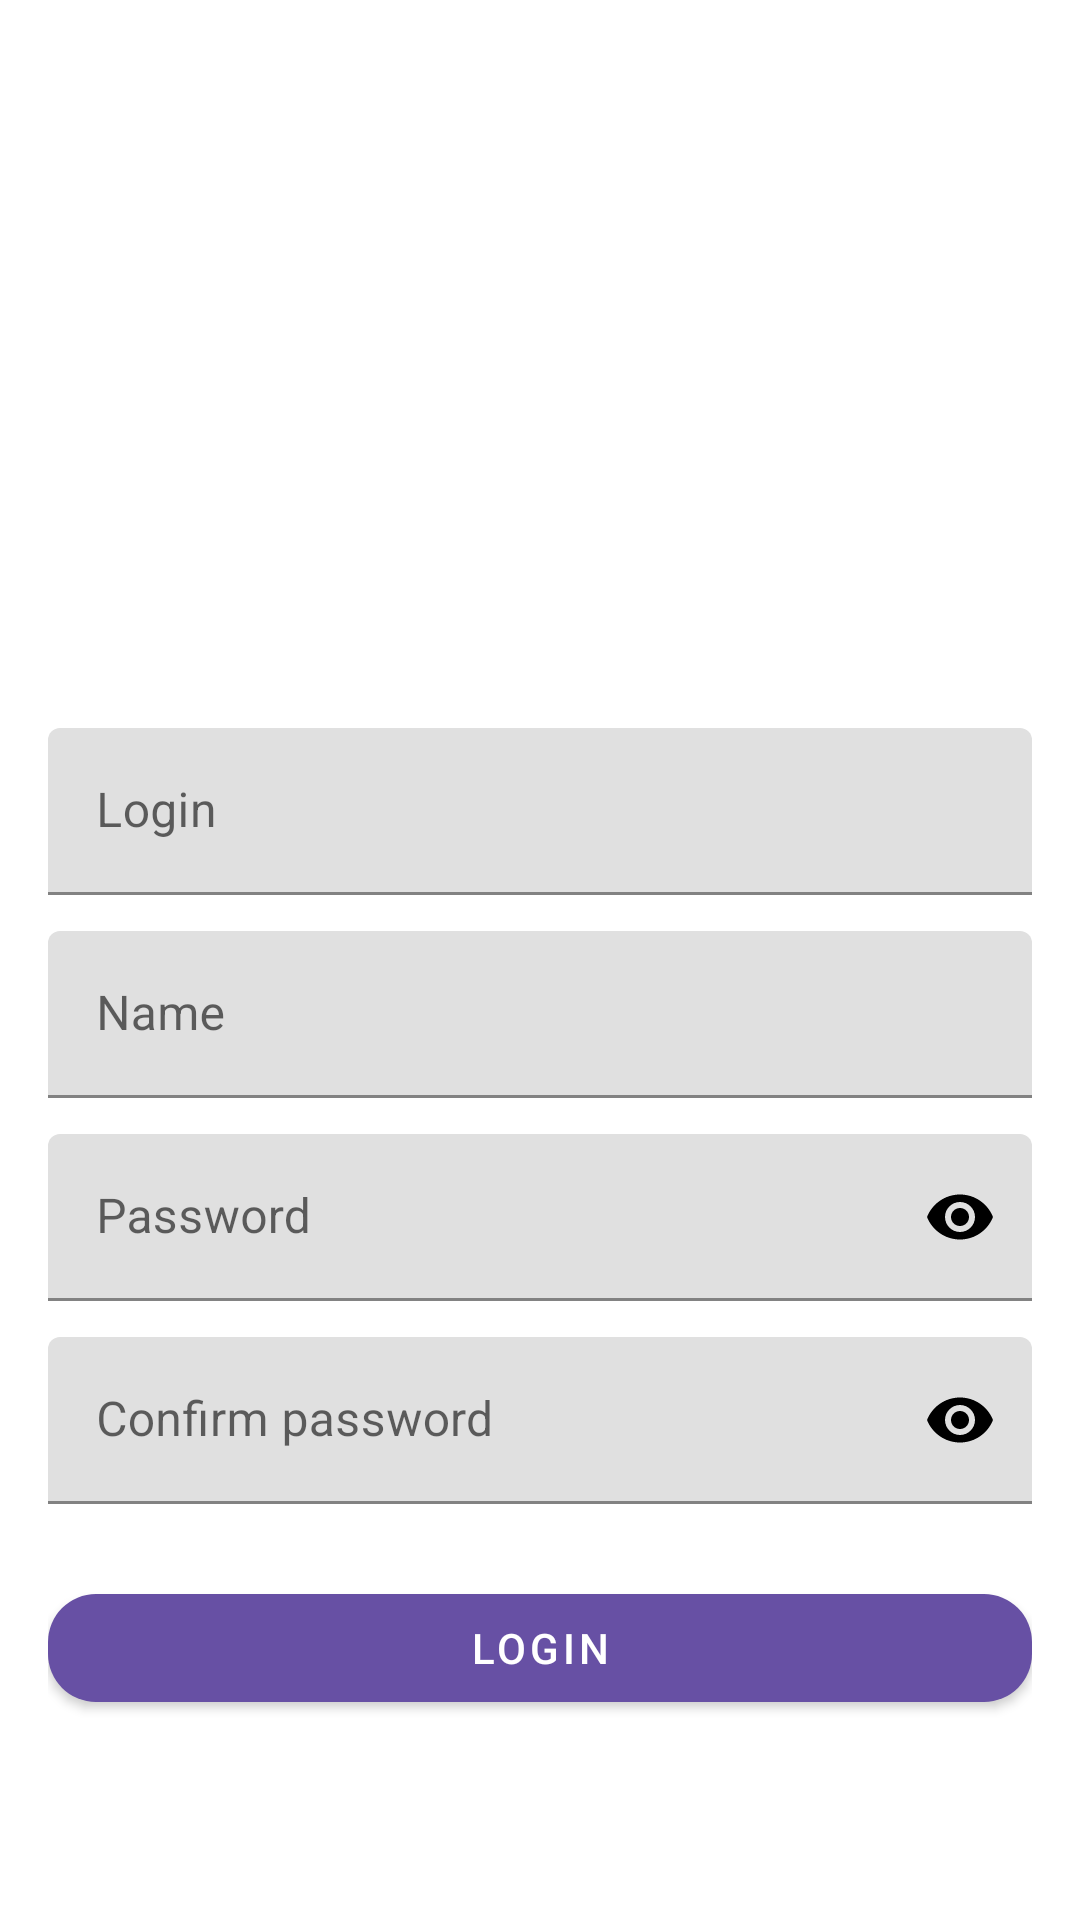

Here is an Android app screen rendered from its layout file. Give the layout XML and the strings, colors and styles it references.
<!-- AndroidManifest.xml: application theme AppTheme -->
<!-- res/layout/fragment_registration.xml -->
<ScrollView xmlns:android="http://schemas.android.com/apk/res/android"
    xmlns:app="http://schemas.android.com/apk/res-auto"
    xmlns:tools="http://schemas.android.com/tools"
    android:layout_width="match_parent"
    android:layout_height="match_parent"
    android:padding="16dp">

    <LinearLayout
        android:layout_width="match_parent"
        android:layout_height="wrap_content"
        android:layout_gravity="center"
        android:layout_marginTop="16dp"
        android:orientation="vertical">

        <ImageView
            android:id="@+id/selectAvatarButton"
            android:layout_width="120dp"
            android:layout_height="120dp"
            android:layout_gravity="center"
            android:layout_marginBottom="24dp"
            android:background="@drawable/circle_gray_background"
            android:contentDescription="@string/select_avatar"
            android:padding="32dp"
            android:src="@drawable/ic_camera_24dp" />

        <com.google.android.material.textfield.TextInputLayout
            style="@style/Widget.MaterialComponents.TextInputLayout.FilledBox"
            android:layout_width="match_parent"
            android:layout_height="wrap_content"
            android:hint="@string/login_field">

            <com.google.android.material.textfield.TextInputEditText
                android:id="@+id/login"
                android:layout_width="match_parent"
                android:layout_height="wrap_content"
                android:inputType="textPersonName"
                tools:text="Leologin" />
        </com.google.android.material.textfield.TextInputLayout>

        <com.google.android.material.textfield.TextInputLayout
            android:layout_width="match_parent"
            android:layout_height="wrap_content"
            android:layout_marginTop="12dp"
            android:hint="@string/name">

            <com.google.android.material.textfield.TextInputEditText
                android:id="@+id/name"
                android:layout_width="match_parent"
                android:layout_height="wrap_content"
                android:inputType="text"
                tools:text="Leo Lipshutz"/>
        </com.google.android.material.textfield.TextInputLayout>

        <com.google.android.material.textfield.TextInputLayout
            android:layout_width="match_parent"
            android:layout_height="wrap_content"
            android:layout_marginTop="12dp"
            android:hint="@string/password_field"
            app:passwordToggleEnabled="true"
            app:passwordToggleTint="@color/black">

            <com.google.android.material.textfield.TextInputEditText
                android:id="@+id/password"
                android:layout_width="match_parent"
                android:layout_height="wrap_content"
                android:inputType="textPassword"
                tools:text="password"/>
        </com.google.android.material.textfield.TextInputLayout>

        <com.google.android.material.textfield.TextInputLayout
            android:layout_width="match_parent"
            android:layout_height="wrap_content"
            android:layout_marginTop="12dp"
            android:hint="@string/confirm_password"
            app:passwordToggleEnabled="true"
            app:passwordToggleTint="@color/black">


            <com.google.android.material.textfield.TextInputEditText
                android:id="@+id/confirmPassword"
                android:layout_width="match_parent"
                android:layout_height="wrap_content"
                android:inputType="textPassword"
                tools:text="password"/>
        </com.google.android.material.textfield.TextInputLayout>

        <com.google.android.material.button.MaterialButton
            android:id="@+id/registerButton"
            android:layout_width="match_parent"
            android:layout_height="wrap_content"
            android:layout_marginTop="24dp"
            android:text="@string/login"
            android:textColor="@color/white"
            app:cornerRadius="16dp" />


        <ProgressBar
            android:id="@+id/loading"
            android:layout_width="wrap_content"
            android:layout_height="wrap_content"
            android:layout_gravity="center"
            android:layout_marginTop="16dp"
            android:visibility="gone" />

    </LinearLayout>
</ScrollView>
<!-- resources referenced by this layout -->
<resources>
  <color name="black">#FF000000</color>
  <color name="white">#FFFFFFFF</color>
  <string name="confirm_password">Confirm password</string>
  <string name="login">Login</string>
  <string name="login_field">Login</string>
  <string name="name">Name</string>
  <string name="password_field">Password</string>
  <string name="select_avatar">Select avatar</string>
  <style name="AppTheme" parent="Theme.MaterialComponents.DayNight">
          <item name="colorPrimary">@color/colorPrimary</item>
          <item name="colorOnPrimary">@color/colorPrimaryDark</item>
          <item name="colorPrimaryDark">@color/colorPrimaryDark</item>
          <item name="android:windowLightStatusBar">true</item>
  
          <item name="colorAccent">@color/colorAccent</item>
          
          <item name="actionBarStyle">@style/Widget.App.ActionBar</item>
          <item name="actionBarTheme">@style/ThemeOverlay.App.ActionBar</item>
  
          
          <item name="actionOverflowButtonStyle">@style/CustomOverflowButton</item>
      </style>
  <color name="colorPrimary">#6750A4</color>
  <color name="colorPrimaryDark">#3700B3</color>
  <color name="colorAccent">#6750A4</color>
  <style name="Widget.App.ActionBar" parent="Widget.MaterialComponents.ActionBar.Solid">
          <item name="background">@color/white</item>
          <item name="elevation">0dp</item>
      </style>
  <style name="ThemeOverlay.App.ActionBar" parent="ThemeOverlay.MaterialComponents.ActionBar">
          <item name="colorControlNormal">@color/black</item> 
          <item name="android:textColorPrimary">@color/black</item> 
      </style>
  <style name="CustomOverflowButton" parent="Widget.AppCompat.ActionButton.Overflow">
          <item name="android:src">@drawable/ic_account_circle_24dp</item>
          <item name="tint">@color/black</item>
      </style>
</resources>
